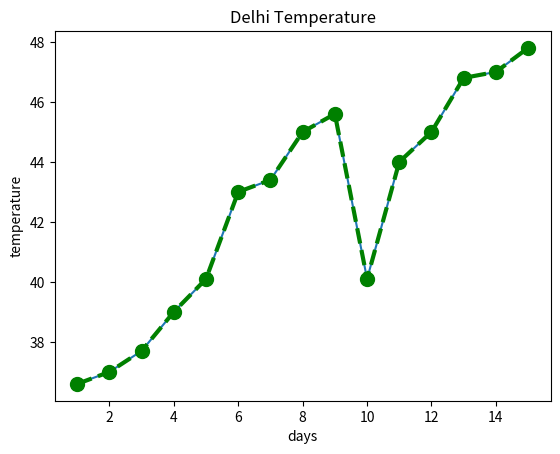

This figure's Python source:
import matplotlib.pyplot as plt 
days = [1,2,3,4,5,6,7,8,9,10,11,12,13,14,15]
temperature = [36.6, 37, 37.7,39,40.1,43,43.4,45,45.6,40.1,44,45,46.8,47,47.8]
plt.plot(days, temperature)
plt.plot(days, temperature, color = "g", marker = "o", linestyle= "--", linewidth = 3,
        markersize = 10)
plt.title("Delhi Temperature")
plt.xlabel("days")
plt.ylabel("temperature")
plt.show()